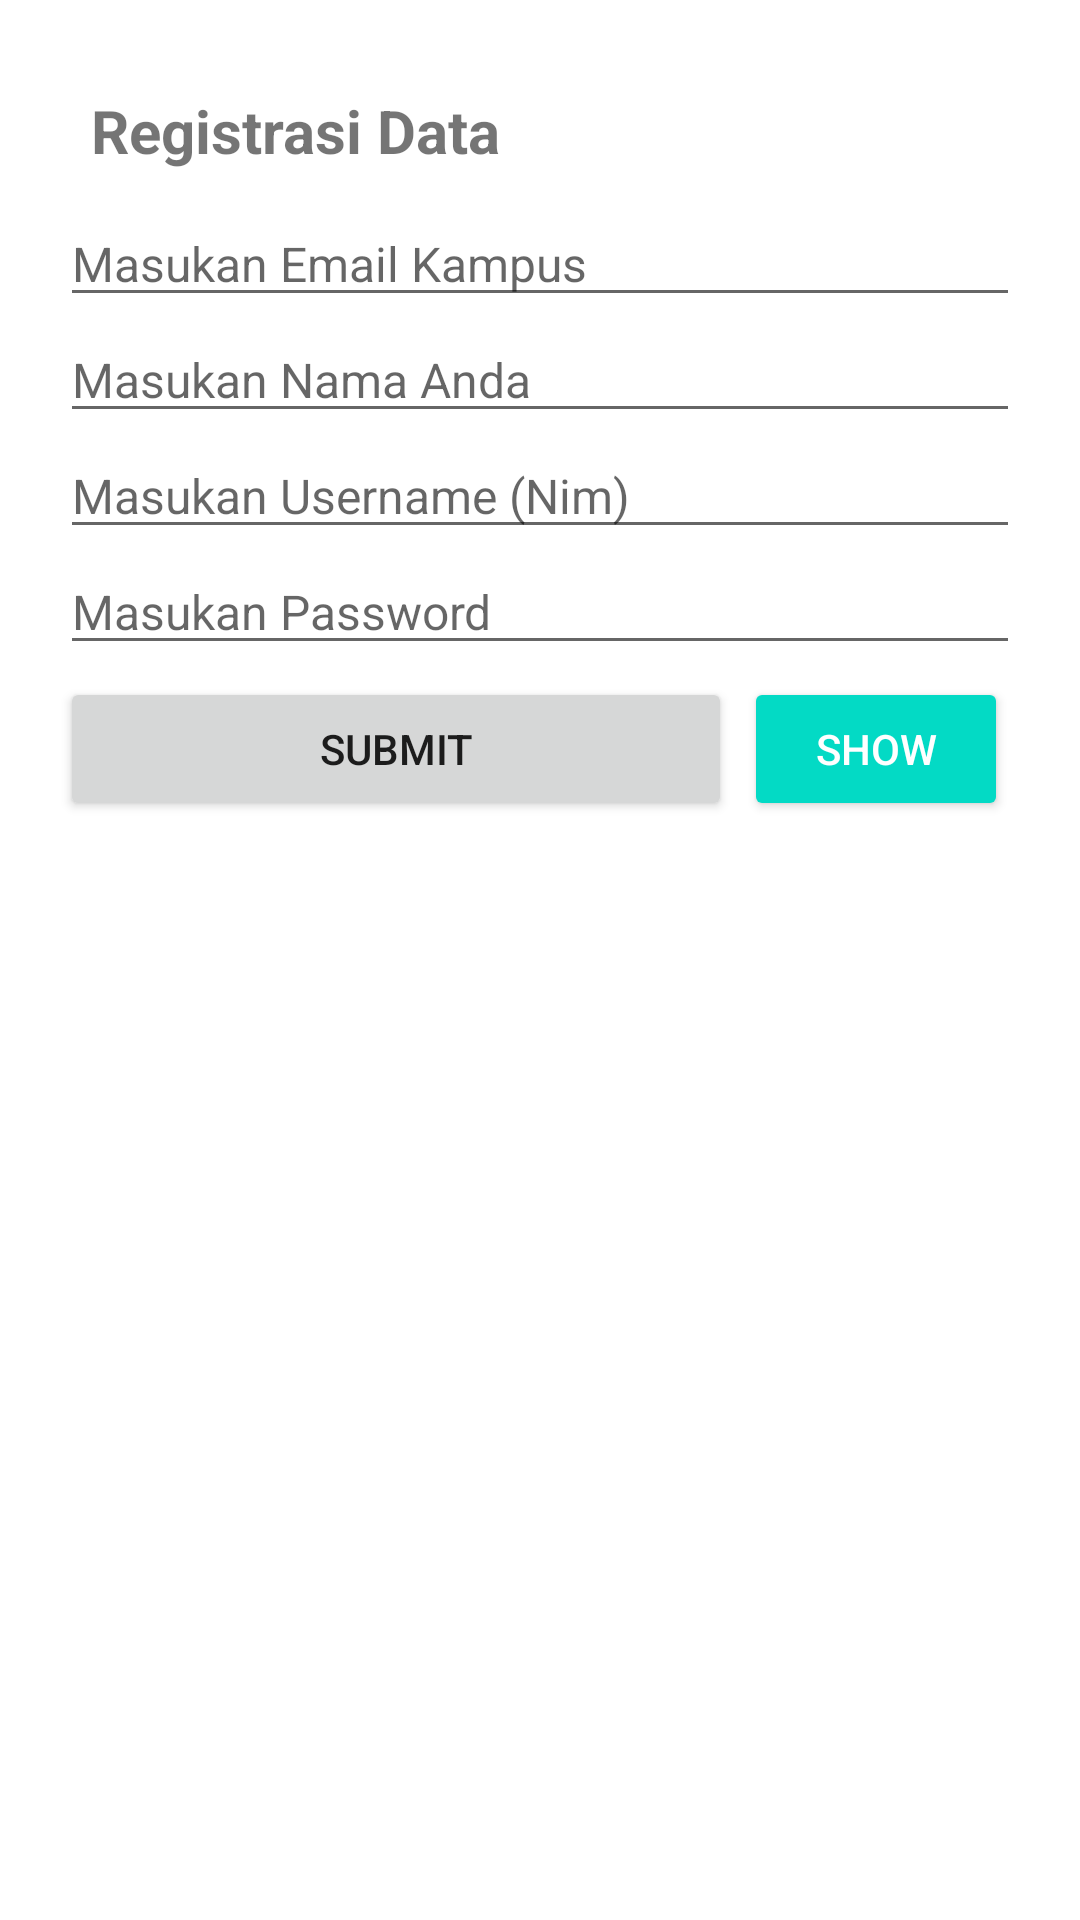

Reconstruct the res/layout file that produces this screen, plus the resources it refers to.
<!-- AndroidManifest.xml: application theme Theme.CardView_Sqilite -->
<!-- res/layout/activity_main.xml -->
<?xml version="1.0" encoding="utf-8"?>
<LinearLayout xmlns:android="http://schemas.android.com/apk/res/android"
    xmlns:app="http://schemas.android.com/apk/res-auto"
    xmlns:tools="http://schemas.android.com/tools"
    android:layout_width="match_parent"
    android:layout_height="match_parent"
    android:orientation="vertical"
    android:padding="20dp"
    tools:context=".MainActivity">

    <TextView
        android:layout_width="wrap_content"
        android:layout_height="wrap_content"
        android:gravity="center_horizontal"
        android:text="Registrasi Data"
        android:textSize="20sp"
        android:layout_margin="10dp"
        android:textStyle="bold">
    </TextView>

    <EditText
        android:id="@+id/input_email"
        android:layout_width="match_parent"
        android:layout_height="wrap_content"
        android:hint="Masukan Email Kampus"
        android:textSize="16dp">
    </EditText>

    <EditText
        android:id="@+id/input_nama"
        android:layout_width="match_parent"
        android:layout_height="wrap_content"
        android:hint="Masukan Nama Anda"
        android:textSize="16dp">
    </EditText>

    <EditText
        android:id="@+id/input_username"
        android:layout_width="match_parent"
        android:layout_height="wrap_content"
        android:hint="Masukan Username (Nim)"
        android:textSize="16dp">
    </EditText>

    <EditText
        android:id="@+id/input_password"
        android:layout_width="match_parent"
        android:layout_height="wrap_content"
        android:hint="Masukan Password"
        android:textSize="16dp">
    </EditText>

    <LinearLayout
        android:layout_width="match_parent"
        android:layout_height="wrap_content"
        android:gravity="center">

    <Button
        android:id="@+id/btn_submit"
        android:layout_weight="1"
        android:layout_width="0dp"
        android:layout_height="wrap_content"
        android:text="Submit">
    </Button>

    <Button
        android:id="@+id/btn_show"
        style="@style/btn_style"
        android:text="Show">
    </Button>

    </LinearLayout>


</LinearLayout>
<!-- resources referenced by this layout -->
<resources>
  <style name="btn_style" parent="Widget.AppCompat.Button.Colored">
          <item name="android:layout_width">wrap_content</item>
          <item name="android:layout_height">wrap_content</item>
          <item name="android:layout_margin">4dp</item>
          <item name="android:textColor">@color/white</item>
      </style>
  <style name="Theme.CardView_Sqilite" parent="Theme.MaterialComponents.DayNight.DarkActionBar">
          
          <item name="colorPrimary">@color/purple_500</item>
          <item name="colorPrimaryVariant">@color/purple_700</item>
          <item name="colorOnPrimary">@color/white</item>
          
          <item name="colorSecondary">@color/teal_200</item>
          <item name="colorSecondaryVariant">@color/teal_700</item>
          <item name="colorOnSecondary">@color/black</item>
          
          <item name="android:statusBarColor">?attr/colorPrimaryVariant</item>
          
      </style>
  <!-- not gathered from this repository: default colours our renderer supplied (Android Studio template values) -->
  <color name="purple_500">#FF6200EE</color>
  <color name="purple_700">#FF3700B3</color>
  <color name="teal_200">#FF03DAC5</color>
  <color name="teal_700">#FF018786</color>
  <color name="black">#FF000000</color>
  <color name="white">#FFFFFFFF</color>
</resources>
